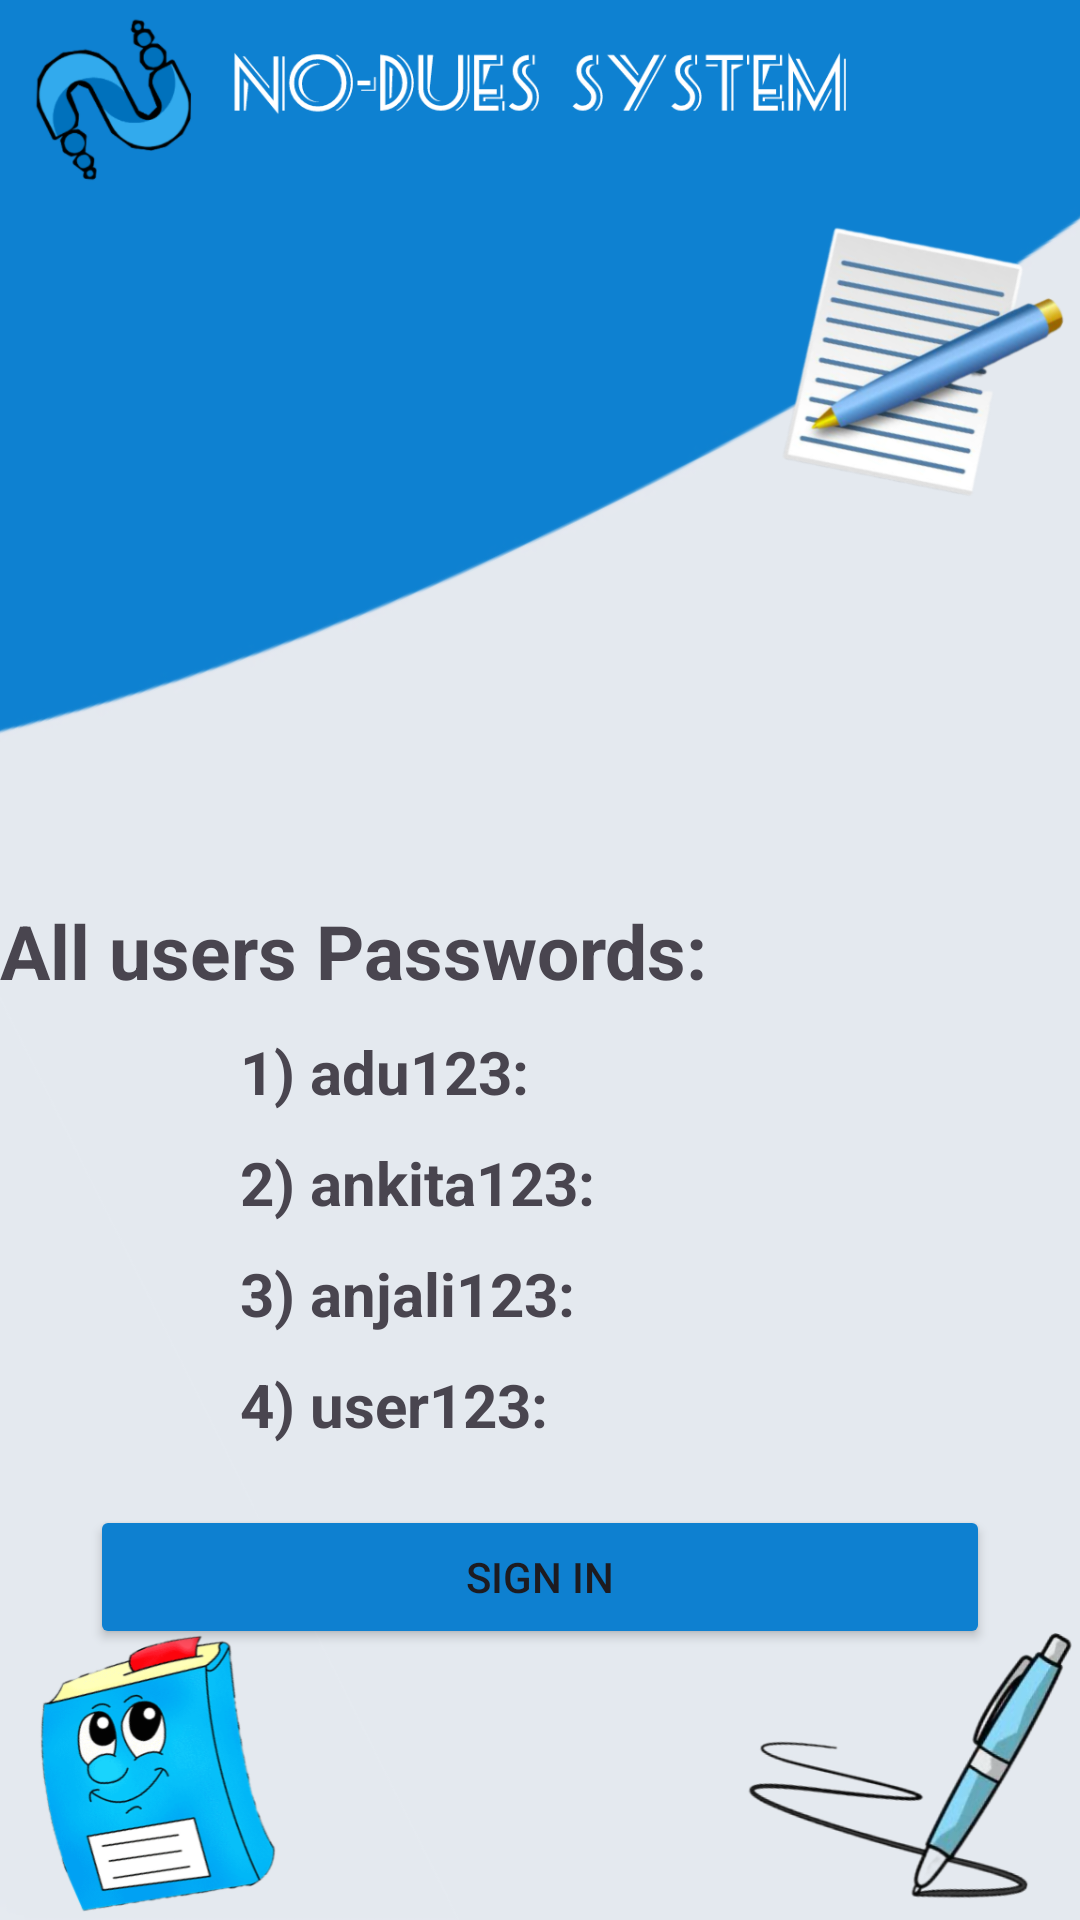

Produce the Android XML layout that renders to this screen, including the resource entries it uses.
<!-- AndroidManifest.xml: application theme Theme.DatabaseInAndroid_2 -->
<!-- res/layout/activity_super_students.xml -->
<?xml version="1.0" encoding="utf-8"?>
<LinearLayout xmlns:android="http://schemas.android.com/apk/res/android"
    xmlns:app="http://schemas.android.com/apk/res-auto"
    xmlns:tools="http://schemas.android.com/tools"
    android:layout_width="match_parent"
    android:layout_height="match_parent"
    android:orientation="vertical"
    android:background="@drawable/all_pakka"
    tools:context=".super_Students">

    <TextView
        android:id="@+id/textView"
        android:layout_width="match_parent"
        android:layout_height="wrap_content"
        android:text="All users Passwords: "
        android:textStyle="bold"
        android:layout_marginTop="300dp"
        android:textSize="25dp" />

    <TextView

        android:layout_width="200dp"
        android:layout_height="wrap_content"
        android:text="1) adu123: "
        android:layout_gravity="center"
        android:layout_marginTop="10dp"
        android:textStyle="bold"
        android:textSize="20dp" />
    <TextView
        android:layout_width="200dp"
        android:layout_height="wrap_content"
        android:text="2) ankita123: "
        android:layout_gravity="center"
        android:textStyle="bold"
        android:layout_marginTop="10dp"
        android:textSize="20dp" />

    <TextView
        android:layout_width="200dp"
        android:layout_height="wrap_content"
        android:text="3) anjali123: "
        android:layout_marginTop="10dp"
        android:layout_gravity="center"
        android:textStyle="bold"
        android:textSize="20dp" />
    <TextView
        android:layout_width="200dp"
        android:layout_height="wrap_content"
        android:text="4) user123: "
        android:layout_gravity="center"
        android:textStyle="bold"
        android:layout_marginTop="10dp"
        android:textSize="20dp" />
    <Button
        android:id="@+id/btnSignIn_sup_stud"
        android:layout_width="300dp"
        android:layout_height="wrap_content"
        android:layout_margin="20dp"
        android:backgroundTint="#0E80D0"
        android:layout_gravity="center"
        android:text="SIGN IN" />



</LinearLayout>
<!-- resources referenced by this layout -->
<resources>
  <!-- drawable all_pakka: png bitmap (drawable, 386826 bytes) -->
  <style name="Theme.DatabaseInAndroid_2" parent="Base.Theme.DatabaseInAndroid_2" />
  <style name="Base.Theme.DatabaseInAndroid_2" parent="Theme.Material3.DayNight.NoActionBar">
          
          <item name="colorPrimary">@color/blue</item>
          <item name="colorPrimaryVariant">@color/blue</item>
          
  
          <item name="android:statusBarColor">#1180CF</item>
      </style>
  <color name="blue">#0000FF</color>
</resources>
